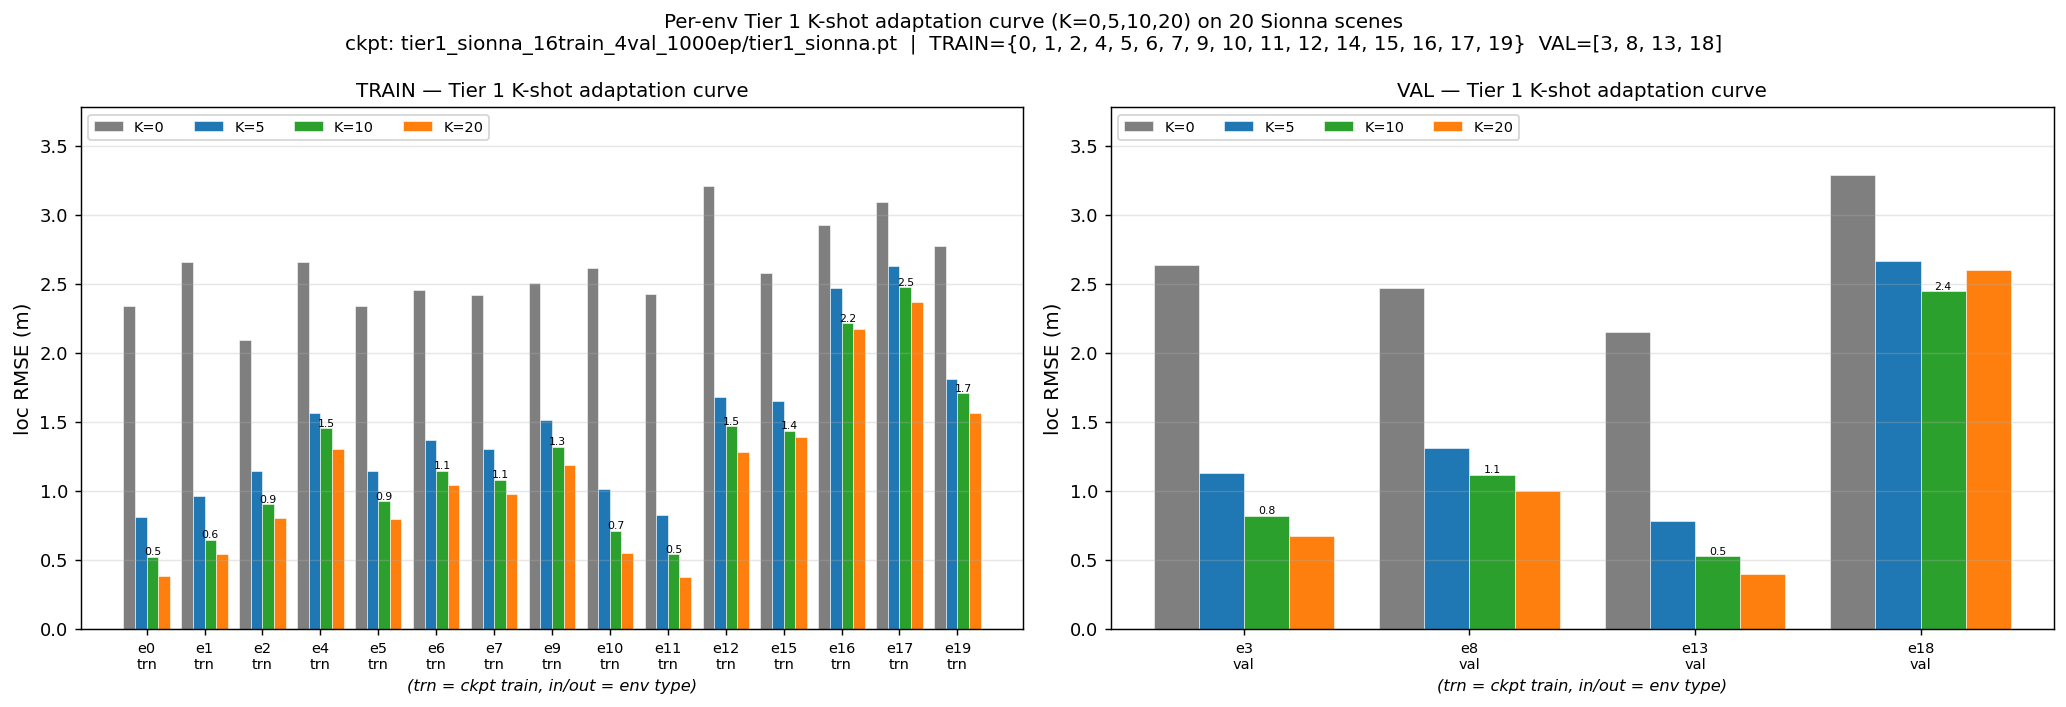

Data behind this chart, as committed beside it:
env_id, role, K=0, K=5, K=10, K=20
0, TRAIN, 2.338, 0.8089, 0.5206, 0.3831
1, TRAIN, 2.659, 0.9616, 0.6473, 0.5435
2, TRAIN, 2.092, 1.142, 0.9013, 0.8002
3, VAL, 2.639, 1.128, 0.8180, 0.6752
4, TRAIN, 2.658, 1.565, 1.453, 1.302
5, TRAIN, 2.337, 1.142, 0.9246, 0.7927
6, TRAIN, 2.452, 1.372, 1.147, 1.044
7, TRAIN, 2.419, 1.3, 1.08, 0.9752
8, VAL, 2.466, 1.312, 1.117, 0.9999
9, TRAIN, 2.506, 1.515, 1.321, 1.19
10, TRAIN, 2.615, 1.014, 0.7128, 0.5529
11, TRAIN, 2.424, 0.8276, 0.5406, 0.3759
12, TRAIN, 3.211, 1.676, 1.468, 1.278
13, VAL, 2.15, 0.7806, 0.5260, 0.3959
15, TRAIN, 2.579, 1.648, 1.435, 1.387
16, TRAIN, 2.924, 2.467, 2.213, 2.175
17, TRAIN, 3.091, 2.626, 2.473, 2.367
18, VAL, 3.284, 2.668, 2.445, 2.599
19, TRAIN, 2.77, 1.813, 1.707, 1.563
20, VAL, 1.905, 1.51, 1.282, 1.224
